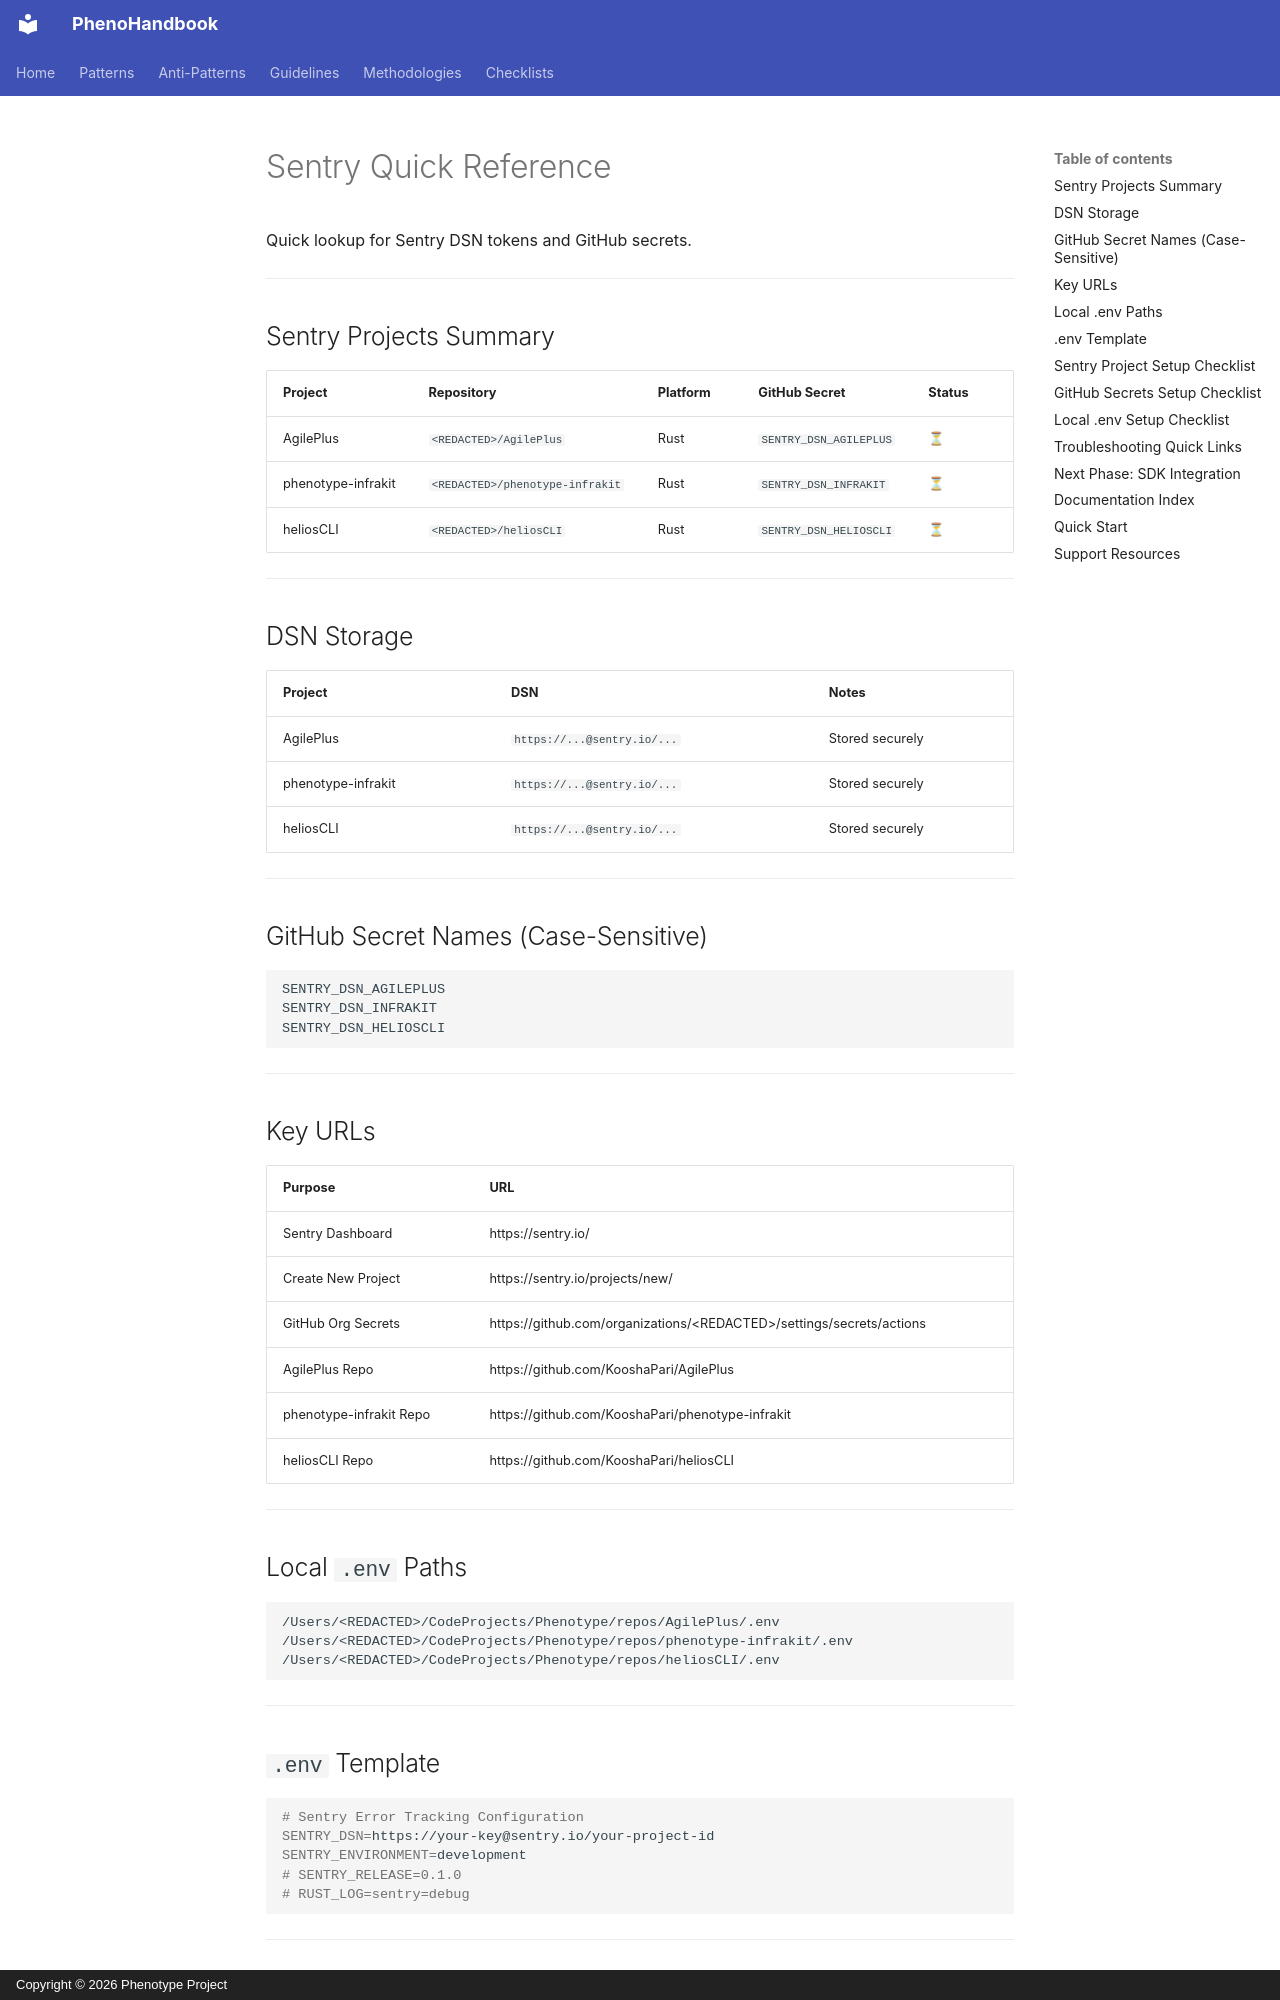

repository: KooshaPari/PhenoShared · page: reference/SENTRY_QUICK_REFERENCE/index.html · generator: mkdocs · copyright: Copyright © 2026 Phenotype Project

# Sentry Quick Reference

Quick lookup for Sentry DSN tokens and GitHub secrets.

---

## Sentry Projects Summary

| Project | Repository | Platform | GitHub Secret | Status |
|---------|------------|----------|---------------|--------|
| AgilePlus | `<REDACTED>/AgilePlus` | Rust | `SENTRY_DSN_AGILEPLUS` | ⏳ |
| phenotype-infrakit | `<REDACTED>/phenotype-infrakit` | Rust | `SENTRY_DSN_INFRAKIT` | ⏳ |
| heliosCLI | `<REDACTED>/heliosCLI` | Rust | `SENTRY_DSN_HELIOSCLI` | ⏳ |

---

## DSN Storage

| Project | DSN | Notes |
|---------|-----|-------|
| AgilePlus | `https://...@sentry.io/...` | Stored securely |
| phenotype-infrakit | `https://...@sentry.io/...` | Stored securely |
| heliosCLI | `https://...@sentry.io/...` | Stored securely |

---

## GitHub Secret Names (Case-Sensitive)

```
SENTRY_DSN_AGILEPLUS
SENTRY_DSN_INFRAKIT
SENTRY_DSN_HELIOSCLI
```

---

## Key URLs

| Purpose | URL |
|---------|-----|
| Sentry Dashboard | https://sentry.io/ |
| Create New Project | https://sentry.io/projects/new/ |
| GitHub Org Secrets | https://github.com/organizations/&lt;REDACTED&gt;/settings/secrets/actions |
| AgilePlus Repo | https://github.com/KooshaPari/AgilePlus |
| phenotype-infrakit Repo | https://github.com/KooshaPari/phenotype-infrakit |
| heliosCLI Repo | https://github.com/KooshaPari/heliosCLI |

---

## Local `.env` Paths

```
/Users/<REDACTED>/CodeProjects/Phenotype/repos/AgilePlus/.env
/Users/<REDACTED>/CodeProjects/Phenotype/repos/phenotype-infrakit/.env
/Users/<REDACTED>/CodeProjects/Phenotype/repos/heliosCLI/.env
```

---

## `.env` Template

```bash
# Sentry Error Tracking Configuration
SENTRY_DSN=https://your-key@sentry.io/your-project-id
SENTRY_ENVIRONMENT=development
# SENTRY_RELEASE=0.1.0
# RUST_LOG=sentry=debug
```

---
